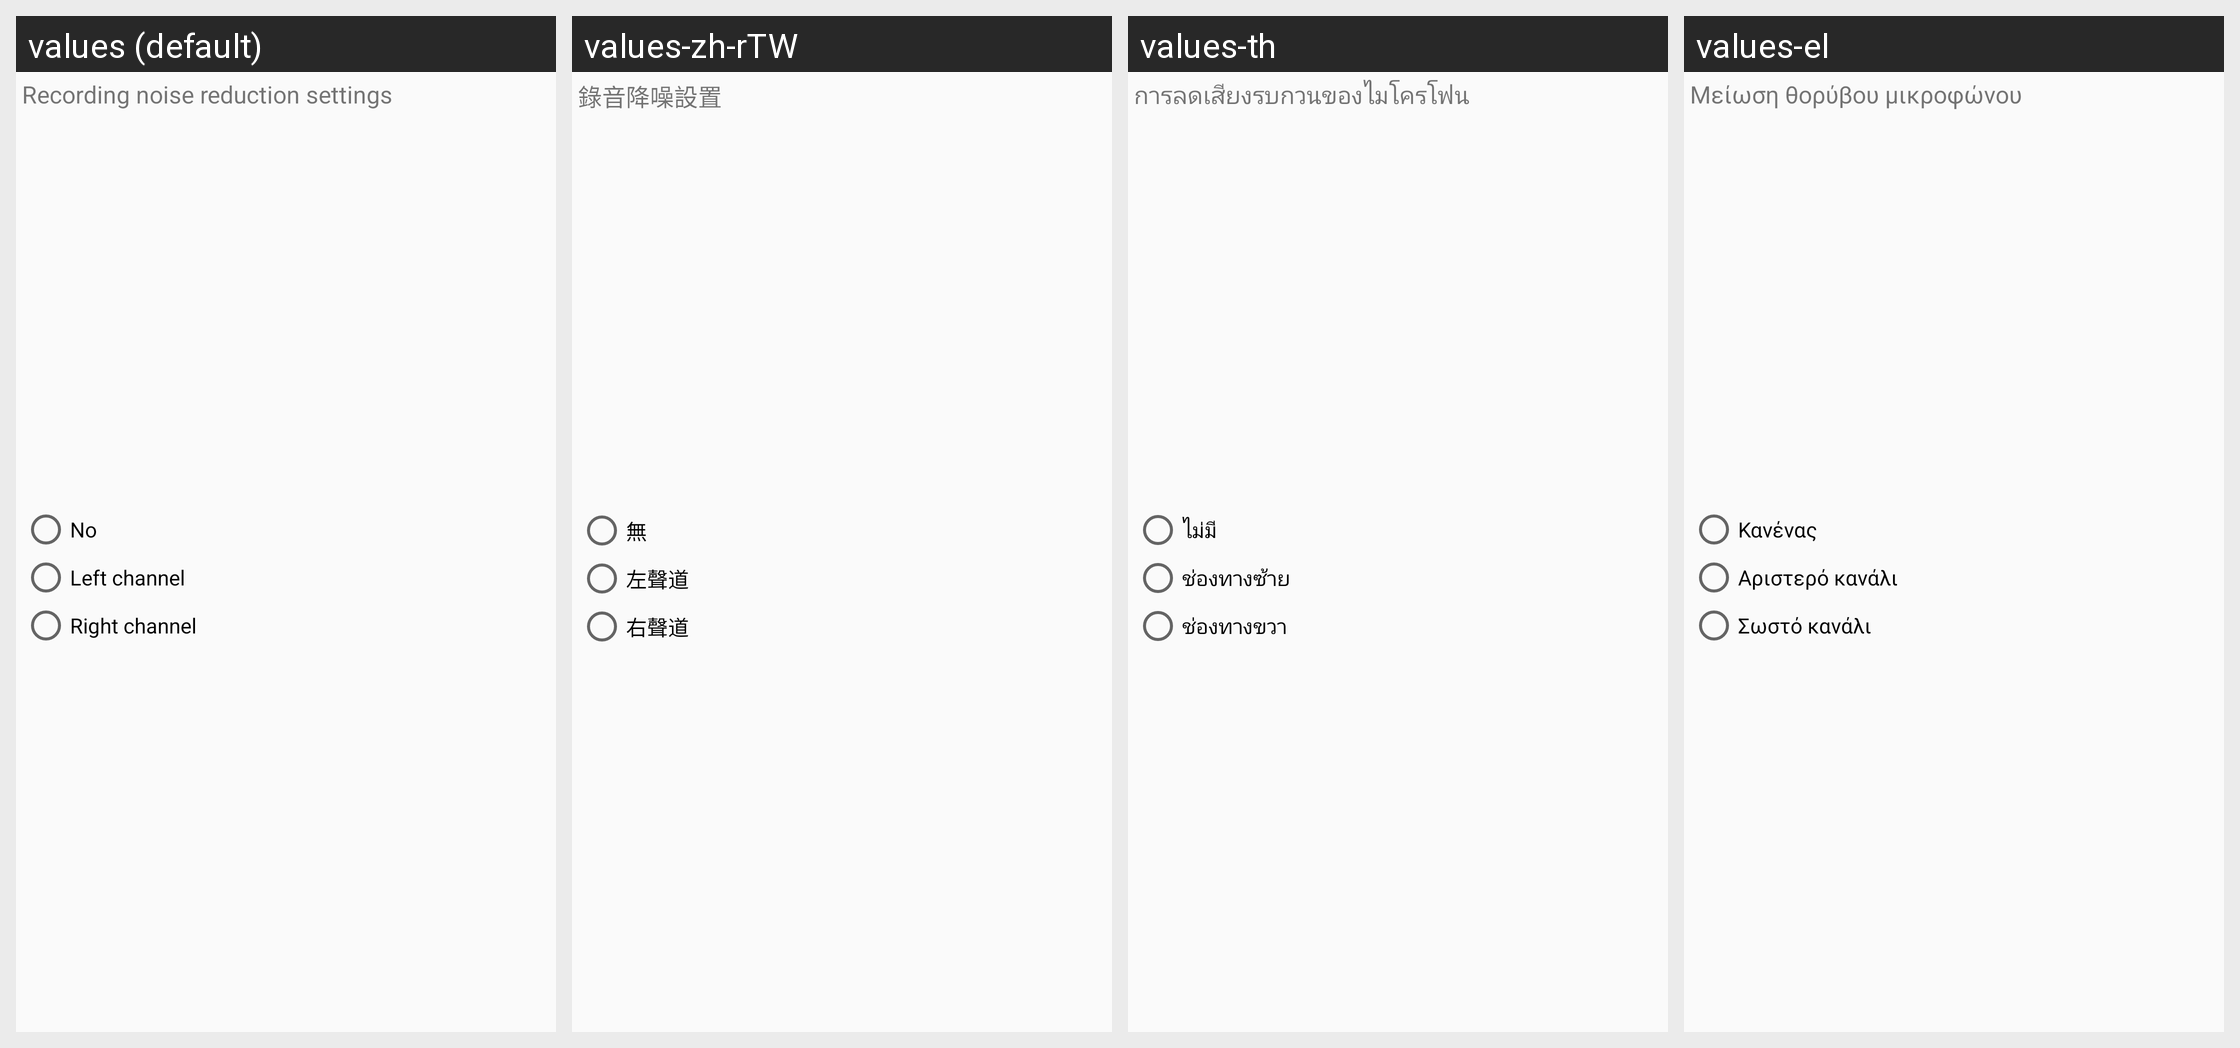

Here is an Android app screen in its default locale and in the app's own translations. Write out the translated-string differences for the strings that appear on this screen.
Android screen res/layout/noise_layout.xml rendered under 4 locales, left to right: values (default), values-zh-rTW, values-th, values-el. Device: Nexus 5 (rendered at 1080×1920; each locale shown at half size, 540×960, under a caption strip naming it); theme CarLink.
Other locales in the repository, not shown: values-ar, values-de, values-es, values-fr, values-hu, values-in, values-it, values-iw, values-ko, values-nl, values-pl, values-pt, values-ru, values-tr, values-uk, values-vi, values-za-rCN, values-zh-rCN.
Strings drawn on this screen, with the default value and each locale's value (text and hints the layout hard-codes, and strings that could not be matched under every locale, appear in the picture but are not listed):

not_needed
  values: No
  values-zh-rTW: 無
  values-th: ไม่มี
  values-el: Κανένας

left_channel
  values: Left channel
  values-zh-rTW: 左聲道
  values-th: ช่องทางซ้าย
  values-el: Αριστερό κανάλι

right_channel
  values: Right channel
  values-zh-rTW: 右聲道
  values-th: ช่องทางขวา
  values-el: Σωστό κανάλι

noise_title_msg
  values: Recording noise reduction settings
  values-zh-rTW: 錄音降噪設置
  values-th: การลดเสียงรบกวนของไมโครโฟน
  values-el: Μείωση θορύβου μικροφώνου
